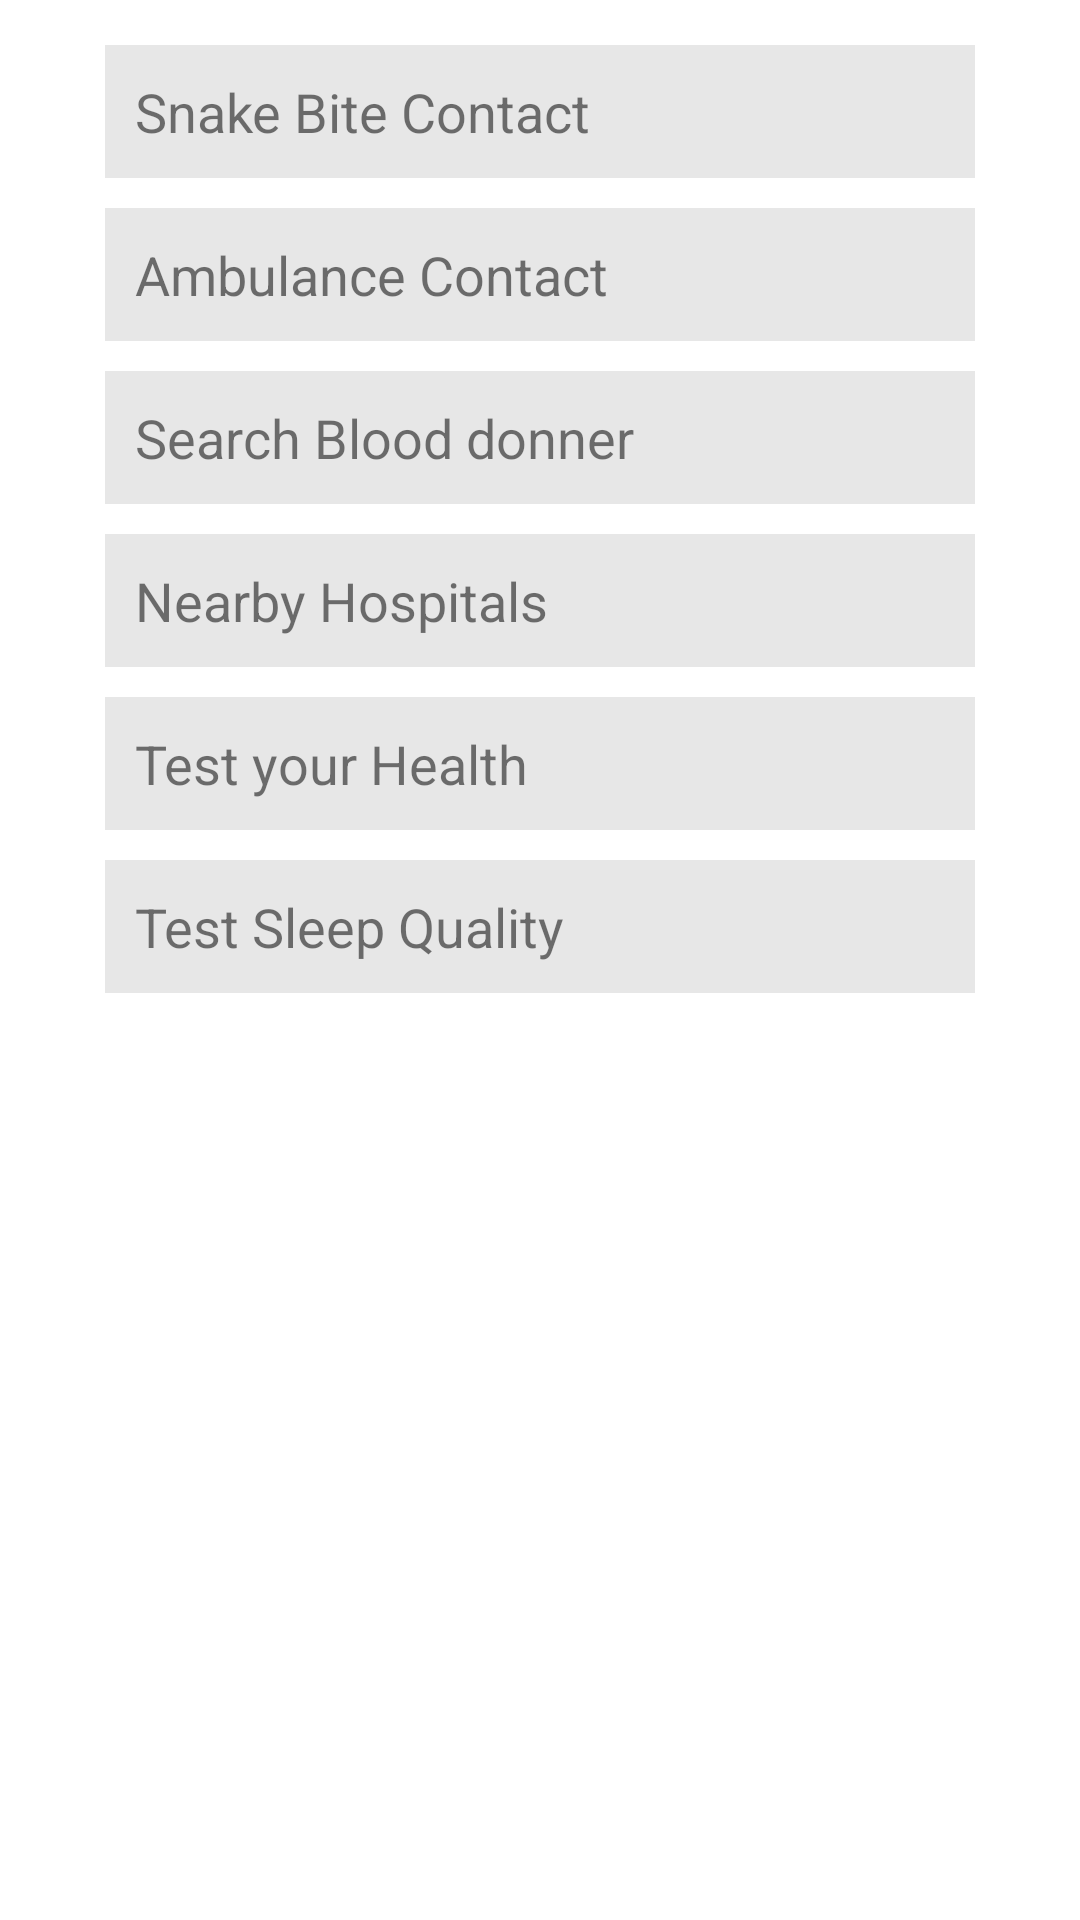

Reconstruct the res/layout file that produces this screen, plus the resources it refers to.
<!-- AndroidManifest.xml: application theme Theme.HospitalApp -->
<!-- res/layout/fragment_more_options.xml -->
<?xml version="1.0" encoding="utf-8"?>
<ScrollView xmlns:android="http://schemas.android.com/apk/res/android"
    xmlns:tools="http://schemas.android.com/tools"
    android:layout_width="match_parent"
    android:layout_height="match_parent"
    tools:context=".Fragment.MoreOptions">


    <LinearLayout
        android:layout_width="300dp"
        android:layout_height="wrap_content"
        android:orientation="vertical"
        android:layout_marginTop="10dp"
        android:layout_gravity="center_horizontal">

        <TextView
            android:id="@+id/snakeBIteContact"
            android:text="Snake Bite Contact"
            style="@style/accountOptionView"/>

        <TextView
            android:id="@+id/ambulanceContact"
            android:text="Ambulance Contact"
            style="@style/accountOptionView"/>

        <TextView
            android:id="@+id/searchBloodDonner"
            android:text="Search Blood donner"
            style="@style/accountOptionView"/>

        <TextView
            android:id="@+id/nearbyHospitals"
            android:text="Nearby Hospitals"
            style="@style/accountOptionView"/>

        <TextView
            android:id="@+id/testHealth"
            android:text="Test your Health"
            style="@style/accountOptionView"/>

        <TextView
            android:id="@+id/testSleepQuality"
            android:text="Test Sleep Quality"
            style="@style/accountOptionView"/>

    </LinearLayout>

</ScrollView>
<!-- resources referenced by this layout -->
<resources>
  <style name="accountOptionView">
          <item name="android:layout_height">wrap_content</item>
          <item name="android:layout_width">match_parent</item>
          <item name="android:background">@color/lightTransparent</item>
          <item name="android:padding">10dp</item>
          <item name="android:layout_margin">5dp</item>
          <item name="android:textSize">18dp</item>
      </style>
  <style name="Theme.HospitalApp" parent="Theme.MaterialComponents.DayNight.DarkActionBar">
          
          <item name="colorPrimary">@color/purple_500</item>
          <item name="colorPrimaryVariant">@color/purple_700</item>
          <item name="colorOnPrimary">@color/white</item>
          
          <item name="colorSecondary">@color/teal_200</item>
          <item name="colorSecondaryVariant">@color/teal_700</item>
          <item name="colorOnSecondary">@color/black</item>
          
          <item name="android:statusBarColor" tools:targetApi="l">?attr/colorPrimaryVariant</item>
          
      </style>
  <color name="lightTransparent">#4DB1B1B1</color>
  <color name="purple_500">#FF6200EE</color>
  <color name="purple_700">#FF3700B3</color>
  <color name="white">#FFFFFFFF</color>
  <color name="teal_200">#FF03DAC5</color>
  <color name="teal_700">#FF018786</color>
  <color name="black">#FF000000</color>
</resources>
